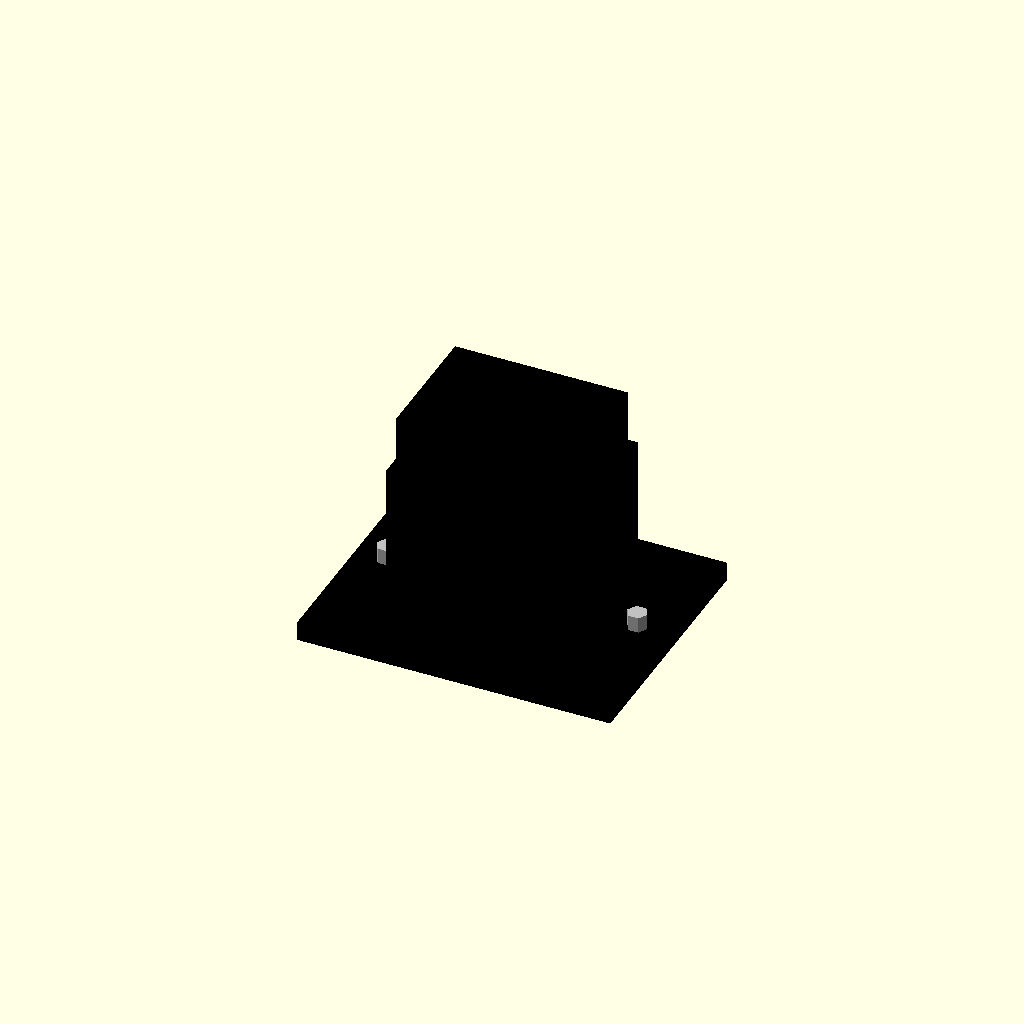
Cell 1 — every parameter at its default value.
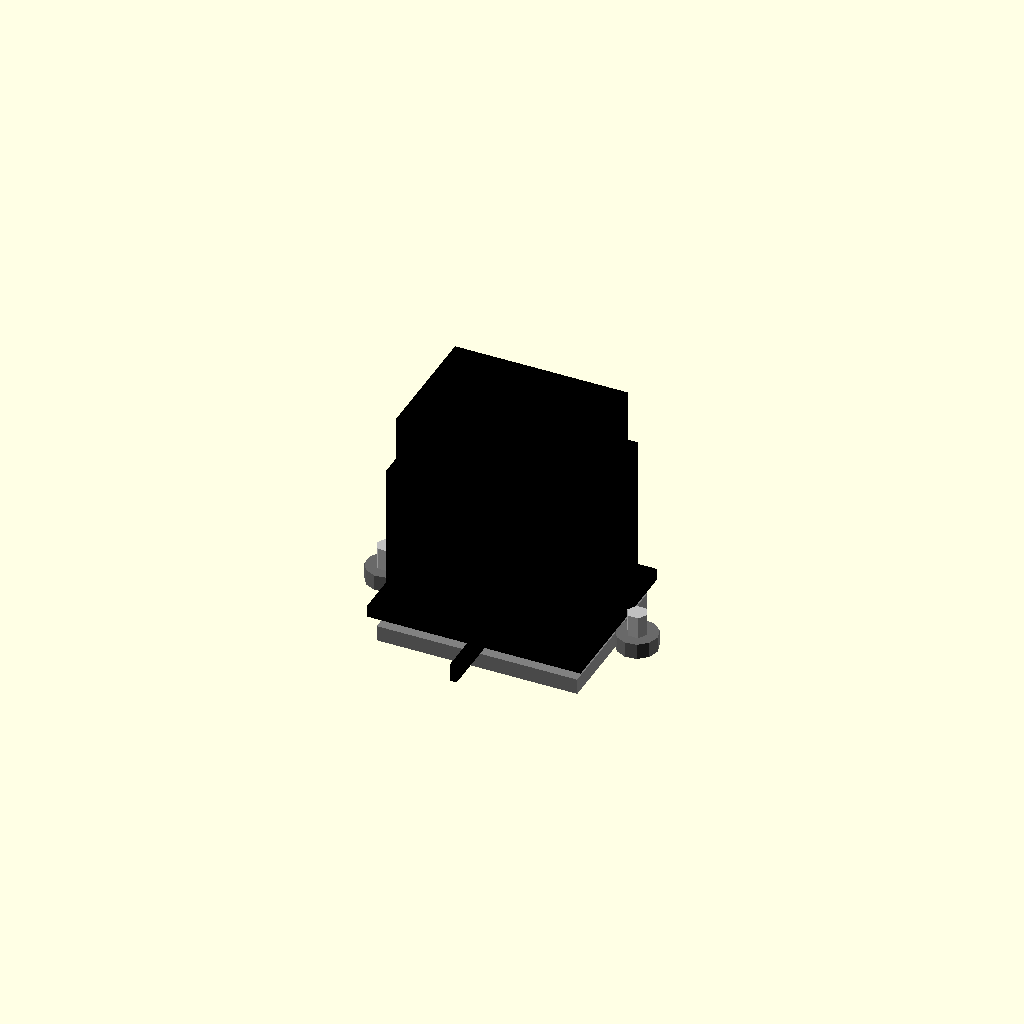
Cell 2: the same model with overall_width = 1.
All cells are drawn from one camera (rotation 55°, 0°, 25°, orthographic, colour scheme Cornfield), so only the parameter changes between them.
Source of the model, results/nopscadlib/ablations/no_recovery/scad/iec__IEC_inlet_atx2.scad:
// Parameters
iec_type = 0; //[0:0:1]
male = 0; //[0:1:1]
panel_thickness = 2.5; //[1.0:5.0:0.1]
mounting_screw_type = 3; //[2:5:1]
overall_width = 50; //[25:100:1]
overall_height = 40; //[20:80:1]
overall_depth = 28; //[14:56:1]
flange_thickness = 3; //[1.5:6:0.1]
bezel_thickness = 2; //[1:5:0.1]
body_corner_radius = 3; //[1.5:6:0.1]
flange_corner_radius = 4; //[2:8:0.1]
bezel_corner_radius = 3; //[1.5:6:0.1]
screw_hole_pitch = 40; //[20:80:1]
screw_hole_diameter = 3.2; //[2.0:6.0:0.1]
socket_opening_width = 24.5; //[12:40:0.1]
socket_opening_height = 16.3; //[8:30:0.1]
socket_opening_depth = 17; //[8:30:0.1]
body_width = 30; //[15:60:1]
body_height = 22; //[11:44:1]
bezel_width = 34; //[17:68:1]
bezel_height = 26; //[13:52:1]
rear_body_depth = 10; //[5:20:1]
countersink_diameter = 6.5; //[4.0:12.0:0.1]
countersink_depth = 1.5; //[0.5:4.0:0.1]
overlap = 1; //[0.5:2:0.1]

// IEC Connector - complete geometry
module iec() {
  color("Black") {
    // Flange
    translate([0, 0, flange_thickness/2])
      cube([overall_width, overall_height, flange_thickness], center=true);

    // Bezel
    translate([0, 0, flange_thickness + bezel_thickness/2 - overlap])
      cube([bezel_width, bezel_height, bezel_thickness], center=true);

    // Connector Body
    translate([0, 0, flange_thickness + bezel_thickness - overlap + (overall_depth - flange_thickness - bezel_thickness)/2])
      cube([body_width, body_height, overall_depth - flange_thickness - bezel_thickness], center=true);

    // Rear Body
    translate([0, 0, flange_thickness + bezel_thickness - overlap + (overall_depth - flange_thickness - bezel_thickness) - overlap + rear_body_depth/2])
      cube([body_width*0.92, body_height*0.92, rear_body_depth], center=true);

    // Pin or Spade Terminals
    translate([0, 0, flange_thickness + bezel_thickness - overlap + (overall_depth - flange_thickness - bezel_thickness) + rear_body_depth - overlap/2])
      cube([body_width*0.6, body_height*0.4, overlap], center=true);
  }

  // Socket Orifice
  translate([0, 0, flange_thickness + bezel_thickness - overlap + (socket_opening_depth + overlap)/2])
    color("White")
    cube([socket_opening_width, socket_opening_height, socket_opening_depth + overlap], center=true);

  // Screw Mount Holes
  color("Silver") {
    translate([-screw_hole_pitch/2, 0, (flange_thickness + bezel_thickness)/2])
      cylinder(r=screw_hole_diameter/2, h=flange_thickness + bezel_thickness + overlap, center=true);
    translate([screw_hole_pitch/2, 0, (flange_thickness + bezel_thickness)/2])
      cylinder(r=screw_hole_diameter/2, h=flange_thickness + bezel_thickness + overlap, center=true);
  }

  // Screw Countersinks
  color("DimGray") {
    translate([-screw_hole_pitch/2, 0, countersink_depth/2])
      cylinder(r=countersink_diameter/2, h=countersink_depth + overlap, center=true);
    translate([screw_hole_pitch/2, 0, countersink_depth/2])
      cylinder(r=countersink_diameter/2, h=countersink_depth + overlap, center=true);
  }

  // Panel Cutout Reference
  translate([0, 0, -panel_thickness/2])
    color("Gray")
    cube([bezel_width - 2*overlap, bezel_height - 2*overlap, panel_thickness], center=true);
}

// Assembly
module assembly() {
  iec();
}

assembly();
Parameter table extracted from the source (name, type, default, range or options):
iec_type: number, default 0, range 0 to 1
male: number, default 0, range 0 to 1, step 1
panel_thickness: number, default 2.5, range 0.1 to 1, step 5
mounting_screw_type: number, default 3, range 1 to 2, step 5
overall_width: number, default 50, range 1 to 25, step 100
overall_height: number, default 40, range 1 to 20, step 80
overall_depth: number, default 28, range 1 to 14, step 56
flange_thickness: number, default 3, range 0.1 to 1.5, step 6
bezel_thickness: number, default 2, range 0.1 to 1, step 5
body_corner_radius: number, default 3, range 0.1 to 1.5, step 6
flange_corner_radius: number, default 4, range 0.1 to 2, step 8
bezel_corner_radius: number, default 3, range 0.1 to 1.5, step 6
screw_hole_pitch: number, default 40, range 1 to 20, step 80
screw_hole_diameter: number, default 3.2, range 0.1 to 2, step 6
socket_opening_width: number, default 24.5, range 0.1 to 12, step 40
socket_opening_height: number, default 16.3, range 0.1 to 8, step 30
socket_opening_depth: number, default 17, range 0.1 to 8, step 30
body_width: number, default 30, range 1 to 15, step 60
body_height: number, default 22, range 1 to 11, step 44
bezel_width: number, default 34, range 1 to 17, step 68
bezel_height: number, default 26, range 1 to 13, step 52
rear_body_depth: number, default 10, range 1 to 5, step 20
countersink_diameter: number, default 6.5, range 0.1 to 4, step 12
countersink_depth: number, default 1.5, range 0.1 to 0.5, step 4
overlap: number, default 1, range 0.1 to 0.5, step 2
